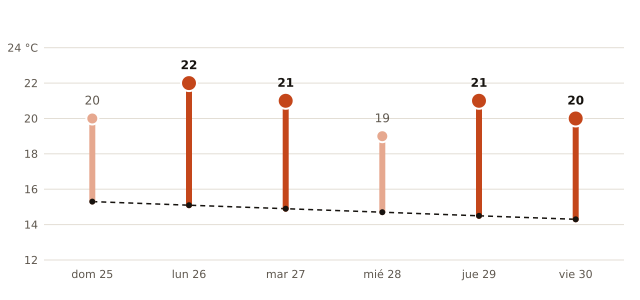

The file beside this chart, header and first rows:
fecha, máxima_prevista_C, máxima_normal_1991_2020_C
2026-10-25, 20, 15.3
2026-10-26, 22, 15.1
2026-10-27, 21, 14.9
2026-10-28, 19, 14.7
2026-10-29, 21, 14.5
2026-10-30, 20, 14.3
